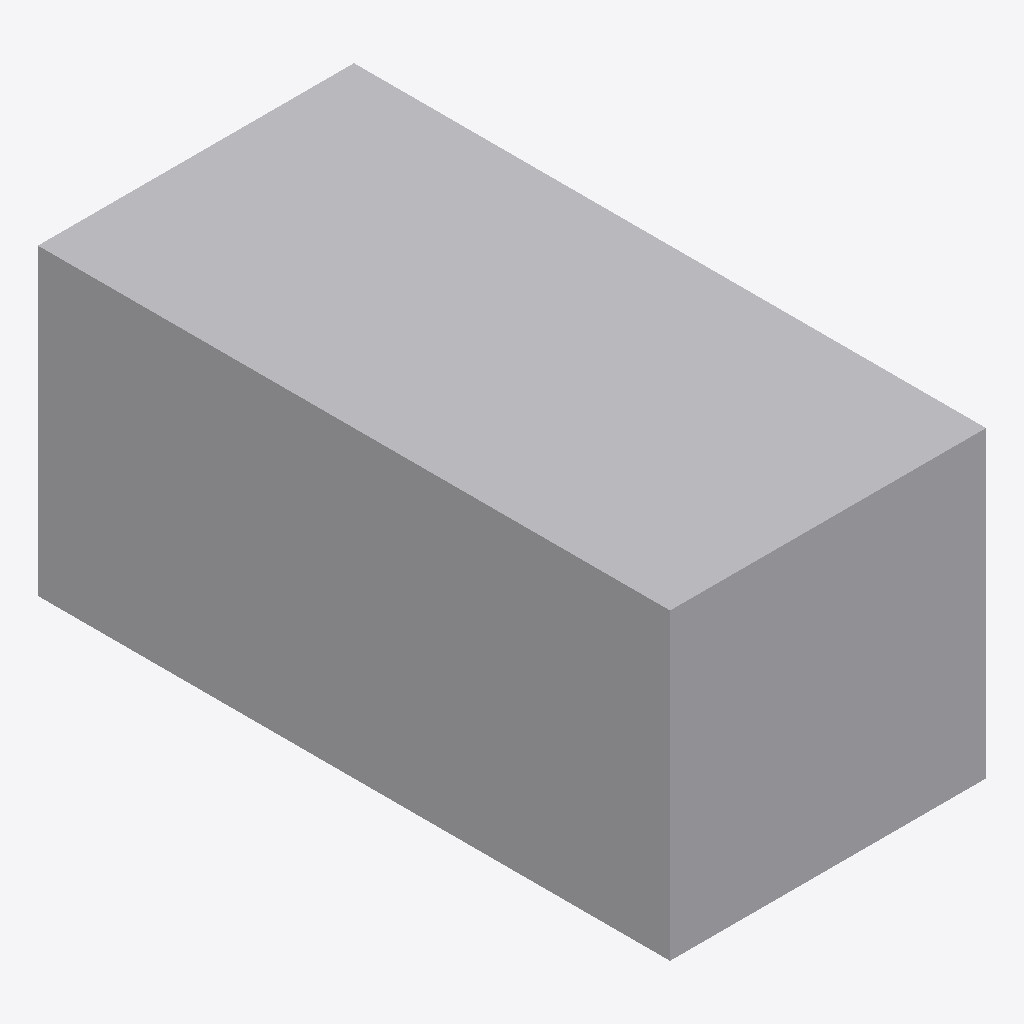
Isometric view of an IFC building model (IFC-SPF (STEP), schema IFC4, length unit metre), seen from the south-west, elements coloured by IFC class: 3 other elements (light grey).
Extent 10.0 m × 20.0 m × 9.6 m (x, y, z). Storeys (3): courtyard-demo:variant-acf7a0e6f73485c63f672289dd7897f5a079e7120 at 0.00 m; courtyard-demo:variant-acf7a0e6f73485c63f672289dd7897f5a079e7120 at 3.20 m; courtyard-demo:variant-acf7a0e6f73485c63f672289dd7897f5a079e7120 at 6.40 m. Elements (3): 3 IfcBuildingElementProxy.

HEADER;
FILE_DESCRIPTION(('ViewDefinition[DesignTransferView]'),'2;1');
FILE_NAME('model.ifc','2026-10-29T14:43:23.203944+00:00',(''),(''),'IfcOpenShell 0.9.0.post1','IfcOpenShell 0.9.0.post1','Nobody');
FILE_SCHEMA(('IFC4'));
ENDSEC;
DATA;
#1=IFCPROJECT('2d$Z8zuV9QZRzpXcRPwpij',$,'courtyard-demo:project',$,$,$,$,(#14),#9);
#2=IFCSITE('07EtrzhrvHwRpDX21qMKqV',$,'courtyard-demo:site',$,$,#23,$,$,$,$,$,$,$,$);
#3=IFCBUILDING('3_yaKfLJXVyA6$0n5CwmTf',$,'courtyard-demo:variant-acf7a0e6f73485c63f672289dd7897f5a079e7120af8bb09f6e3df86029bd9c7:building',$,$,#28,$,$,$,$,$,$);
#29=IFCBUILDINGSTOREY('3U2JOd9rXPGgw0_rxuOALd',$,'courtyard-demo:variant-acf7a0e6f73485c63f672289dd7897f5a079e7120af8bb09f6e3df86029bd9c7:storey:000',$,$,#45,$,$,$,0.0);
#51=IFCBUILDINGSTOREY('1OOVKtFEvSag1icyQ5sx_n',$,'courtyard-demo:variant-acf7a0e6f73485c63f672289dd7897f5a079e7120af8bb09f6e3df86029bd9c7:storey:001',$,$,#66,$,$,$,3.2);
#72=IFCBUILDINGSTOREY('1Afue0vnvMaPzARkrBl$pX',$,'courtyard-demo:variant-acf7a0e6f73485c63f672289dd7897f5a079e7120af8bb09f6e3df86029bd9c7:storey:002',$,$,#87,$,$,$,6.4);
#73=IFCBUILDINGELEMENTPROXY('2jmd6qDz1R0wiO3KvzW5UQ',$,'courtyard-demo:variant-acf7a0e6f73485c63f672289dd7897f5a079e7120af8bb09f6e3df86029bd9c7:mass:002','Schematic extruded storey mass; DRAFT; no detailed construction semantics','ArchySchematicStoreyMass',#92,#82,$,.USERDEFINED.);
#52=IFCBUILDINGELEMENTPROXY('0e552LB3fPaAAcbAAqJsyt',$,'courtyard-demo:variant-acf7a0e6f73485c63f672289dd7897f5a079e7120af8bb09f6e3df86029bd9c7:mass:001','Schematic extruded storey mass; DRAFT; no detailed construction semantics','ArchySchematicStoreyMass',#71,#61,$,.USERDEFINED.);
#31=IFCBUILDINGELEMENTPROXY('3Z8GwiUvTMQ841zrIJB3EA',$,'courtyard-demo:variant-acf7a0e6f73485c63f672289dd7897f5a079e7120af8bb09f6e3df86029bd9c7:mass:000','Schematic extruded storey mass; DRAFT; no detailed construction semantics','ArchySchematicStoreyMass',#50,#40,$,.USERDEFINED.);
ENDSEC;
